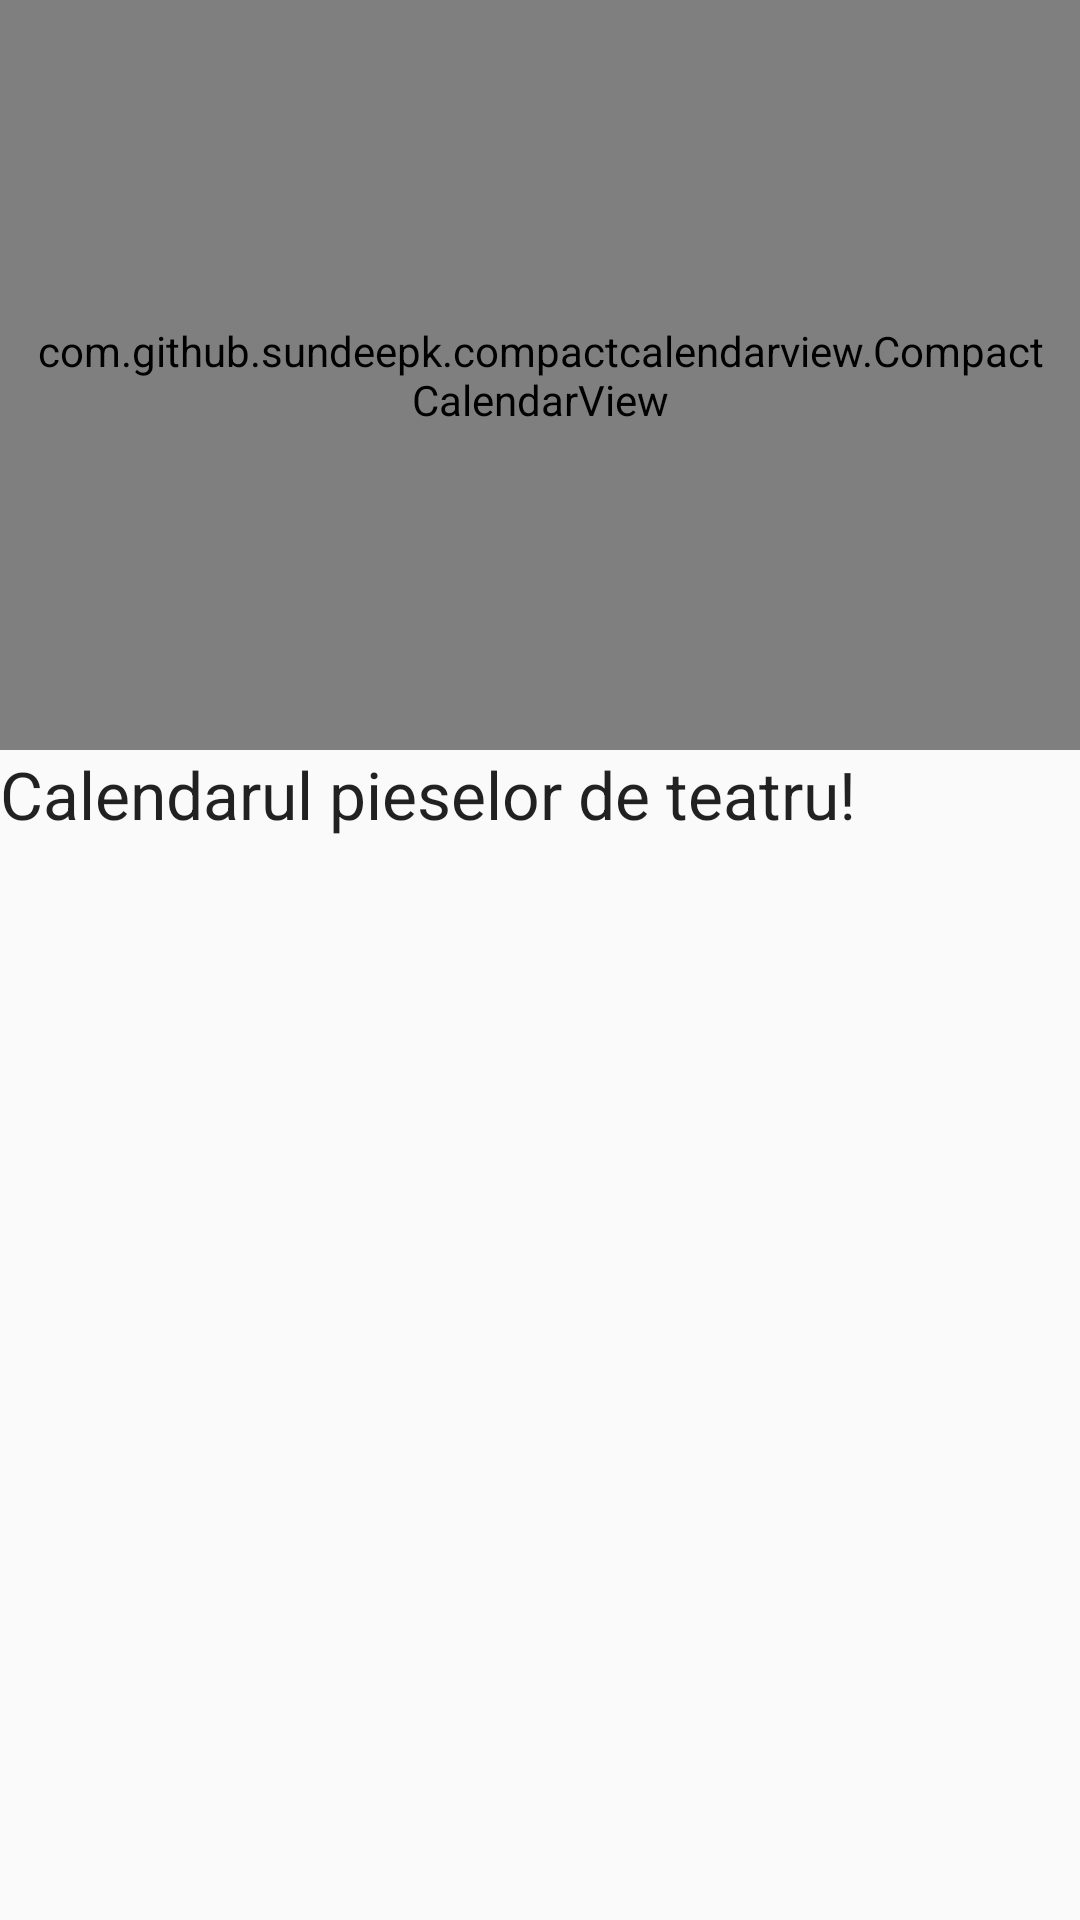

Produce the Android XML layout that renders to this screen, including the resource entries it uses.
<!-- AndroidManifest.xml: application theme AppTheme -->
<!-- res/layout/activity_calendar_2.xml -->
<?xml version="1.0" encoding="utf-8"?>
<LinearLayout xmlns:android="http://schemas.android.com/apk/res/android"
    android:layout_width="match_parent"
    android:layout_height="match_parent"
    android:layout_margin="16dp"
    android:orientation="vertical"
    android:scrollbars="vertical">



    <com.github.sundeepk.compactcalendarview.CompactCalendarView
        xmlns:app="http://schemas.android.com/apk/res-auto"
        android:id="@+id/compactcalendar_view"
        android:layout_width="fill_parent"
        android:paddingRight="10dp"
        android:paddingLeft="10dp"
        android:layout_height="250dp"
        app:compactCalendarTargetHeight="250dp"
        app:compactCalendarTextSize="12sp"
        app:compactCalendarBackgroundColor="#fff"
        app:compactCalendarTextColor="#303F9F"
        app:compactCalendarCurrentSelectedDayBackgroundColor="#0288D1"
        app:compactCalendarCurrentDayBackgroundColor="#B71C1C"
        app:compactCalendarMultiEventIndicatorColor="#689F38"
        />

    <TextView
        android:id="@+id/date_display"
        android:layout_width="wrap_content"
        android:layout_height="wrap_content"
        android:text="Calendarul pieselor de teatru!"
        android:textAppearance="?android:attr/textAppearanceLarge" />


</LinearLayout>
<!-- resources referenced by this layout -->
<resources>
  <style name="AppTheme" parent="Theme.AppCompat.Light.NoActionBar">
          
          <item name="colorPrimary">@color/colorPrimary</item>
          <item name="colorPrimaryDark">@color/colorPrimaryDark</item>
          <item name="colorAccent">@color/colorAccent</item>
      </style>
  <!-- not gathered from this repository: default colours our renderer supplied (Android Studio template values) -->
  <color name="colorPrimary">#FF6200EE</color>
  <color name="colorPrimaryDark">#FF3700B3</color>
  <color name="colorAccent">#FF03DAC5</color>
</resources>
